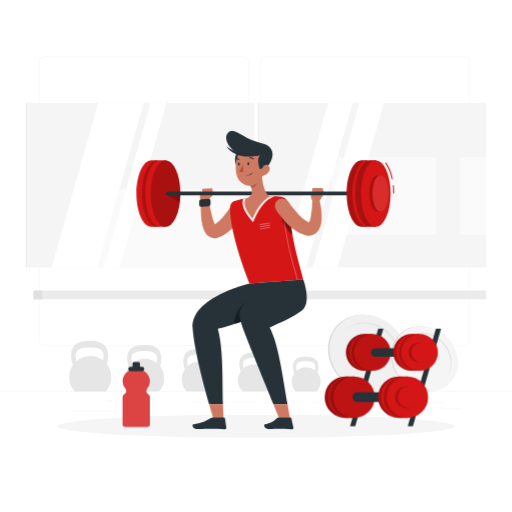
t = 0.00 s
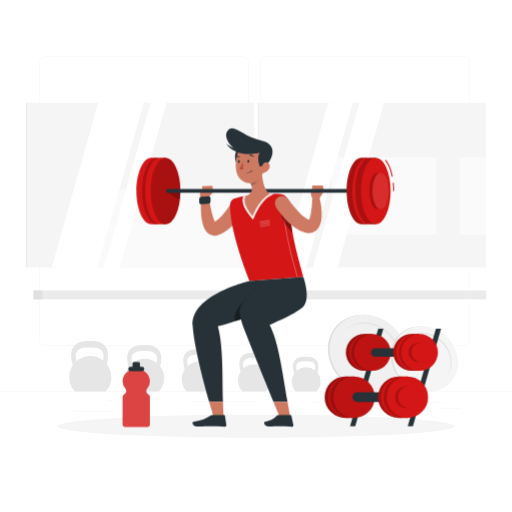
t = 0.19 s
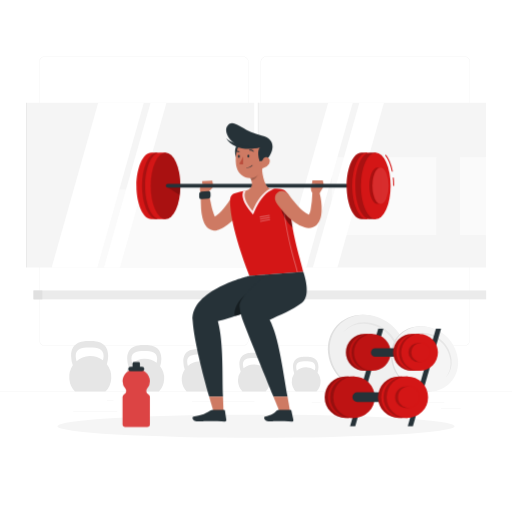
t = 0.56 s
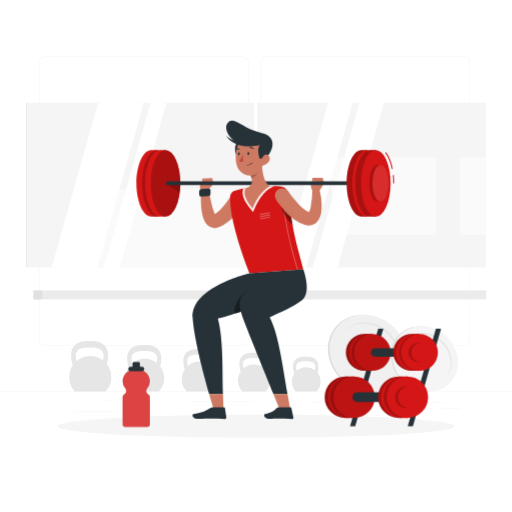
t = 0.75 s
t = 0.94 s: frame unchanged from t = 0.56 s, image omitted
t = 1.31 s: frame unchanged from t = 0.19 s, image omitted

The animated SVG that drew these frames (rendered in a browser with its animation timeline set to each time). Animation: 1 CSS @keyframes rule; one cycle of 1.50 s, repeats indefinitely.

<svg class="animated" id="freepik_stories-workout" xmlns="http://www.w3.org/2000/svg" viewBox="0 0 500 500" version="1.1" xmlns:xlink="http://www.w3.org/1999/xlink" xmlns:svgjs="http://svgjs.com/svgjs"><style>svg#freepik_stories-workout:not(.animated) .animable {opacity: 0;}svg#freepik_stories-workout.animated #freepik--Character--inject-153 {animation: 1.5s Infinite  linear floating;animation-delay: 0s;}            @keyframes floating {                0% {                    opacity: 1;                    transform: translateY(0px);                }                50% {                    transform: translateY(-10px);                }                100% {                    opacity: 1;                    transform: translateY(0px);                }            }        </style><g id="freepik--background-complete--inject-153" class="animable animator-active" style="transform-origin: 250px 228.53px;"><rect y="382.4" width="500" height="0.25" style="fill: rgb(235, 235, 235); transform-origin: 250px 382.525px;" id="elc2y6m8tsquh" class="animable"></rect><rect x="400.67" y="393.04" width="33.12" height="0.25" style="fill: rgb(235, 235, 235); transform-origin: 417.23px 393.165px;" id="elivkoezv5ng" class="animable"></rect><rect x="304.38" y="392.92" width="8.69" height="0.25" style="fill: rgb(235, 235, 235); transform-origin: 308.725px 393.045px;" id="elbruonny9634" class="animable"></rect><rect x="430.71" y="398.49" width="19.19" height="0.25" style="fill: rgb(235, 235, 235); transform-origin: 440.305px 398.615px;" id="elapmqt4ggs5o" class="animable"></rect><rect x="71.41" y="401.81" width="43.19" height="0.25" style="fill: rgb(235, 235, 235); transform-origin: 93.005px 401.935px;" id="elxv87d7l4ms" class="animable"></rect><rect x="104.56" y="390.89" width="6.33" height="0.25" style="fill: rgb(235, 235, 235); transform-origin: 107.725px 391.015px;" id="elrej5c8yl8p" class="animable"></rect><rect x="187.55" y="391.96" width="60.9" height="0.25" style="fill: rgb(235, 235, 235); transform-origin: 218px 392.085px;" id="elhd031h97zg" class="animable"></rect><path d="M237,337.8H43.91a5.71,5.71,0,0,1-5.7-5.71V60.66A5.71,5.71,0,0,1,43.91,55H237a5.71,5.71,0,0,1,5.71,5.71V332.09A5.71,5.71,0,0,1,237,337.8ZM43.91,55.2a5.46,5.46,0,0,0-5.45,5.46V332.09a5.46,5.46,0,0,0,5.45,5.46H237a5.47,5.47,0,0,0,5.46-5.46V60.66A5.47,5.47,0,0,0,237,55.2Z" style="fill: rgb(235, 235, 235); transform-origin: 140.46px 196.4px;" id="elv3roh5n77tt" class="animable"></path><path d="M453.31,337.8H260.21a5.72,5.72,0,0,1-5.71-5.71V60.66A5.72,5.72,0,0,1,260.21,55h193.1A5.71,5.71,0,0,1,459,60.66V332.09A5.71,5.71,0,0,1,453.31,337.8ZM260.21,55.2a5.47,5.47,0,0,0-5.46,5.46V332.09a5.47,5.47,0,0,0,5.46,5.46h193.1a5.47,5.47,0,0,0,5.46-5.46V60.66a5.47,5.47,0,0,0-5.46-5.46Z" style="fill: rgb(235, 235, 235); transform-origin: 356.75px 196.4px;" id="elh5i2zu423rs" class="animable"></path><path d="M74.75,352.7a19.15,19.15,0,0,1-.82-5.11c0-6.78,5.44-8.17,13.61-8.17s13.61,1.39,13.61,8.17a18,18,0,0,1-.6,4.32,20.41,20.41,0,0,0-25.8.79Zm29.59,2.95a28.21,28.21,0,0,0,1.31-8.06C105.65,333,93,333,87.54,333s-18.11,0-18.11,14.61a29.27,29.27,0,0,0,1.67,9.19,20.53,20.53,0,0,0,2.21,25.62H103a20.48,20.48,0,0,0,1.37-26.75Z" style="fill: rgb(230, 230, 230); transform-origin: 88.156px 357.71px;" id="elayvf6g043g" class="animable"></path><path d="M129.11,355a17.63,17.63,0,0,1-.75-4.71c0-6.24,5-7.52,12.55-7.52s12.54,1.28,12.54,7.52a16,16,0,0,1-.56,4,18.85,18.85,0,0,0-23.78.73Zm27.28,2.73a26.09,26.09,0,0,0,1.21-7.44c0-13.46-11.7-13.46-16.69-13.46s-16.7,0-16.7,13.46a27.15,27.15,0,0,0,1.54,8.48,18.94,18.94,0,0,0,2,23.61h27.34a18.88,18.88,0,0,0,1.26-24.65Z" style="fill: rgb(230, 230, 230); transform-origin: 141.432px 359.605px;" id="eljzejbgl52qp" class="animable"></path><path d="M183.48,357.34a15.73,15.73,0,0,1-.69-4.3c0-5.72,4.59-6.89,11.48-6.89s11.48,1.17,11.48,6.89a15.13,15.13,0,0,1-.51,3.64,17.23,17.23,0,0,0-21.76.66Zm25,2.5a23.78,23.78,0,0,0,1.11-6.8c0-12.32-10.71-12.32-15.28-12.32S179,340.72,179,353a25,25,0,0,0,1.41,7.75,17.34,17.34,0,0,0,1.86,21.61h25a17.29,17.29,0,0,0,1.15-22.56Z" style="fill: rgb(230, 230, 230); transform-origin: 194.771px 361.54px;" id="eloe2hl24doaj" class="animable"></path><path d="M237.84,359.67a14.8,14.8,0,0,1-.62-3.91c0-5.19,4.16-6.25,10.41-6.25s10.42,1.06,10.42,6.25a13.88,13.88,0,0,1-.46,3.31,15.64,15.64,0,0,0-19.75.6Zm22.65,2.26a21.53,21.53,0,0,0,1-6.17c0-11.18-9.71-11.18-13.86-11.18s-13.86,0-13.86,11.18a22.61,22.61,0,0,0,1.28,7,15.71,15.71,0,0,0,1.69,19.6h22.7a15.69,15.69,0,0,0,1.05-20.47Z" style="fill: rgb(230, 230, 230); transform-origin: 248.09px 363.47px;" id="elee96loj73qf" class="animable"></path><path d="M289.78,362a12.89,12.89,0,0,1-.56-3.5c0-4.66,3.74-5.61,9.35-5.61s9.35.95,9.35,5.61a11.94,11.94,0,0,1-.42,3,14.06,14.06,0,0,0-17.72.54Zm20.33,2a19.4,19.4,0,0,0,.9-5.54c0-10-8.72-10-12.44-10s-12.44,0-12.44,10a20.09,20.09,0,0,0,1.15,6.31,14.12,14.12,0,0,0,1.51,17.6h20.38a14.09,14.09,0,0,0,.94-18.37Z" style="fill: rgb(230, 230, 230); transform-origin: 298.98px 365.415px;" id="elj8m92m6ueu" class="animable"></path><rect x="26.25" y="100.33" width="221.98" height="160.89" style="fill: rgb(245, 245, 245); transform-origin: 137.24px 180.775px;" id="el9cy9gsckq7f" class="animable"></rect><rect x="84" y="185" width="164.22" height="76.22" style="fill: rgb(250, 250, 250); transform-origin: 166.11px 223.11px;" id="el3ne3mh4cysp" class="animable"></rect><g id="elh4cqw6n500e"><rect x="25.44" y="100.33" width="0.8" height="160.89" style="fill: rgb(230, 230, 230); transform-origin: 25.84px 180.775px; transform: rotate(180deg);" class="animable" id="eljqccibyd0c8"></rect></g><polygon points="140.46 100.33 95.89 100.33 50.46 261.22 95.03 261.22 140.46 100.33" style="fill: rgb(255, 255, 255); transform-origin: 95.46px 180.775px;" id="elowo7w81fbaf" class="animable"></polygon><polygon points="162.56 100.33 147.04 100.33 101.61 261.22 117.13 261.22 162.56 100.33" style="fill: rgb(255, 255, 255); transform-origin: 132.085px 180.775px;" id="elziph5wpat4" class="animable"></polygon><rect x="252.58" y="100.33" width="221.98" height="160.89" style="fill: rgb(245, 245, 245); transform-origin: 363.57px 180.775px;" id="el7o27tmv8b7l" class="animable"></rect><rect x="324.07" y="153.44" width="102.04" height="76.22" style="fill: rgb(250, 250, 250); transform-origin: 375.09px 191.55px;" id="el1ii30nnqcdl" class="animable"></rect><g id="el6q778urrrho"><rect x="449.22" y="153.44" width="25.33" height="76.22" style="fill: rgb(250, 250, 250); transform-origin: 461.885px 191.55px; transform: rotate(180deg);" class="animable" id="eler5wsrb18js"></rect></g><g id="elcc5a40dq0h"><rect x="251.78" y="100.33" width="0.8" height="160.89" style="fill: rgb(230, 230, 230); transform-origin: 252.18px 180.775px; transform: rotate(180deg);" class="animable" id="elvxosjdz8x5d"></rect></g><polygon points="344.5 100.33 320.49 100.33 275.05 261.22 299.06 261.22 344.5 100.33" style="fill: rgb(255, 255, 255); transform-origin: 309.775px 180.775px;" id="elfmr8m5r6pu" class="animable"></polygon><polygon points="374.97 100.33 350.96 100.33 305.53 261.22 329.54 261.22 374.97 100.33" style="fill: rgb(255, 255, 255); transform-origin: 340.25px 180.775px;" id="el465px53kjrs" class="animable"></polygon><rect x="32.69" y="283.67" width="442.09" height="8.67" style="fill: rgb(235, 235, 235); transform-origin: 253.735px 288.005px;" id="el46pdryr3pry" class="animable"></rect><rect x="32.69" y="283.67" width="8.67" height="8.67" style="fill: rgb(224, 224, 224); transform-origin: 37.025px 288.005px;" id="el10g1vo603hha" class="animable"></rect><path d="M353.84,307.44h1c20.31.52,38.39,17.1,40.62,37.48S383.22,381.88,363,382.39h-1c-20.69,0-39.32-16.78-41.58-37.47S333.15,307.44,353.84,307.44Zm5.2,43.71a5.47,5.47,0,0,0,5.54-6.22,7.13,7.13,0,0,0-6.9-6.23,5.48,5.48,0,0,0-5.55,6.23A7.13,7.13,0,0,0,359,351.15Z" style="fill: rgb(224, 224, 224); transform-origin: 357.941px 344.915px;" id="elujpj11mp39" class="animable"></path><path d="M354.65,307.45h1c20.7,0,39.31,16.79,41.58,37.49s-12.67,37.47-33.36,37.47h-1c-20.31-.51-38.39-17.09-40.63-37.46S334.45,308,354.65,307.45Zm5.76,43.7a5.47,5.47,0,0,0,5.54-6.22A7.13,7.13,0,0,0,359,338.7a5.48,5.48,0,0,0-5.54,6.23A7.13,7.13,0,0,0,360.41,351.15Z" style="fill: rgb(240, 240, 240); transform-origin: 359.735px 344.93px;" id="el4xiagsdb4ld" class="animable"></path><path d="M335.42,324.34a26.93,26.93,0,0,1,19.74-8.17c16.66,0,31.65,13.5,33.48,30.16a27.32,27.32,0,0,1-5.81,20.53,27.17,27.17,0,0,0,7.06-21.93c-1.83-16.67-16.81-30.17-33.47-30.17A26.79,26.79,0,0,0,335.42,324.34Z" style="fill: rgb(230, 230, 230); transform-origin: 362.763px 340.808px;" id="elkyihs44an6k" class="animable"></path><path d="M410.28,318.71h.82c17.26.44,32.62,14.53,34.52,31.84s-10.38,31.4-27.54,31.83h-.82c-17.58,0-33.4-14.26-35.33-31.84S392.7,318.71,410.28,318.71Zm4.42,37.14a4.66,4.66,0,0,0,4.71-5.29,6.07,6.07,0,0,0-5.87-5.29,4.65,4.65,0,0,0-4.71,5.29A6,6,0,0,0,414.7,355.85Z" style="fill: rgb(224, 224, 224); transform-origin: 413.775px 350.545px;" id="eli14rp46st4" class="animable"></path><path d="M411,318.72h.82c17.59,0,33.4,14.26,35.33,31.85s-10.76,31.84-28.35,31.84H418c-17.26-.43-32.62-14.52-34.52-31.83S393.81,319.16,411,318.72Zm4.89,37.13a4.65,4.65,0,0,0,4.71-5.29,6.06,6.06,0,0,0-5.87-5.29,4.65,4.65,0,0,0-4.71,5.29A6.06,6.06,0,0,0,415.86,355.85Z" style="fill: rgb(245, 245, 245); transform-origin: 415.315px 350.565px;" id="elszypd2du7" class="animable"></path><path d="M394.63,333.06a22.89,22.89,0,0,1,16.77-6.93c14.16,0,26.89,11.47,28.45,25.62a23.26,23.26,0,0,1-4.94,17.45,23.08,23.08,0,0,0,6-18.64c-1.56-14.16-14.28-25.63-28.44-25.63A22.79,22.79,0,0,0,394.63,333.06Z" style="fill: rgb(230, 230, 230); transform-origin: 417.862px 347.063px;" id="el2rji6cf17z5" class="animable"></path></g><g id="freepik--Shadow--inject-153" class="animable" style="transform-origin: 250px 416.24px;"><ellipse id="freepik--path--inject-153" cx="250" cy="416.24" rx="193.89" ry="11.32" style="fill: rgb(245, 245, 245); transform-origin: 250px 416.24px;" class="animable"></ellipse></g><g id="freepik--Character--inject-153" class="animable" style="transform-origin: 259.075px 273.536px;"><path d="M235,199.68a7.2,7.2,0,0,0-9.94,2.17l-.22.35-.42.66-.5.74c-.33.51-.67,1-1,1.52-.7,1-1.41,2-2.15,3a64.92,64.92,0,0,1-4.61,5.55,34.84,34.84,0,0,1-5,4.49c-.43.32-.86.61-1.29.89-.34-.64-.68-1.41-1-2.22a58.08,58.08,0,0,1-2.16-7.09c-1.22-5-2.16-10.34-3.05-15.55l0-.12a3.59,3.59,0,0,0-7.12.25,95.22,95.22,0,0,0-.2,17.06,55.74,55.74,0,0,0,1.36,8.9,27,27,0,0,0,1.65,4.85,17.71,17.71,0,0,0,1.53,2.71,11.82,11.82,0,0,0,2.86,2.93,9.82,9.82,0,0,0,5.2,1.85,10.11,10.11,0,0,0,2.74-.21,8.88,8.88,0,0,0,1.19-.33l.54-.19.31-.11a30.83,30.83,0,0,0,4.7-2.23,43.16,43.16,0,0,0,7.71-5.82,59.31,59.31,0,0,0,6.16-6.78c.92-1.19,1.81-2.4,2.65-3.64.42-.63.83-1.26,1.23-1.91l.59-1,.63-1.1A7.21,7.21,0,0,0,235,199.68Z" style="fill: rgb(206, 122, 99); transform-origin: 217.187px 211.844px;" id="elzaey8dv9gwk" class="animable"></path><path d="M202.79,195.75l5.58-5.83-11-2.84s-4.67,5.28-.34,9.91Z" style="fill: rgb(206, 122, 99); transform-origin: 201.78px 192.035px;" id="el5nk8wjpizvd" class="animable"></path><path d="M203.65,201.47l-7.16.46a1.84,1.84,0,0,1-2-1.86v-3.25a2.14,2.14,0,0,1,1.95-2.11l7.17-.46a1.83,1.83,0,0,1,1.95,1.86v3.25A2.13,2.13,0,0,1,203.65,201.47Z" style="fill: rgb(38, 50, 56); transform-origin: 200.025px 198.092px;" id="elki83xqnl3ol" class="animable"></path><polygon points="207.29 183.96 197.37 184.44 197.37 187.08 208.37 189.92 207.29 183.96" style="fill: rgb(206, 122, 99); transform-origin: 202.87px 186.94px;" id="elv7knfr8wsth" class="animable"></polygon><path d="M224.71,202.28c-.34,9.36,2,30.94,18.83,74.55L296.18,273c-1.26-7.23-12.32-38.41-14-72.83-.22-4.33-4.33-8-9.08-8.25-3-.13-6.44-.2-9.78-.08a210.9,210.9,0,0,0-23.08,1.82,95.94,95.94,0,0,0-10.38,2.39A6.72,6.72,0,0,0,224.71,202.28Z" style="fill: #D41616; transform-origin: 260.43px 234.304px;" id="elr7yuk2vsy5l" class="animable"></path><g id="elcbbsomgjhue"><path d="M254,219.9a.49.49,0,0,1-.49-.42.5.5,0,0,1,.4-.58l9-1.6a.5.5,0,0,1,.18,1l-9,1.6Z" style="fill: rgb(255, 255, 255); opacity: 0.3; transform-origin: 258.504px 218.596px;" class="animable" id="elkla8rylh0p"></path></g><g id="eljpokzfbijfr"><path d="M254.16,222a.5.5,0,0,1-.08-1l9-1.6a.49.49,0,0,1,.57.41.5.5,0,0,1-.4.58l-9,1.6Z" style="fill: rgb(255, 255, 255); opacity: 0.3; transform-origin: 258.638px 220.697px;" class="animable" id="el12zyaqjq2cdg"></path></g><g id="eligpqpa8k3w"><path d="M254.3,224.18a.49.49,0,0,1-.49-.42.5.5,0,0,1,.4-.58l9-1.59a.5.5,0,0,1,.58.4.51.51,0,0,1-.41.58l-9,1.6Z" style="fill: rgb(255, 255, 255); opacity: 0.3; transform-origin: 258.799px 222.881px;" class="animable" id="eli2zdryoytct"></path></g><g id="el9j2gxl7c5r"><path d="M290.36,273.83a.49.49,0,0,1-.49-.41c-.29-1.68-1.12-4.66-2.27-8.78-3.65-13.2-10.47-37.75-11.78-64.12a.5.5,0,0,1,1-.05c1.31,26.26,8.1,50.74,11.75,63.9,1.15,4.15,2,7.15,2.28,8.88a.5.5,0,0,1-.4.58Z" style="fill: rgb(255, 255, 255); opacity: 0.3; transform-origin: 283.339px 236.913px;" class="animable" id="elqael8hjsr3m"></path></g><g id="elhi1ybdc30up"><path d="M282.75,208.49c-4.93-2.24-9.65-3.63-9,0a39.59,39.59,0,0,0,12,21.34C284.48,223.09,283.43,215.91,282.75,208.49Z" style="opacity: 0.4; transform-origin: 279.72px 218.044px;" class="animable" id="el7m6x058gyxw"></path></g><path d="M312.15,196l4.27-6.9-11.8-2.24s-3.47,6.21,2,11Z" style="fill: rgb(206, 122, 99); transform-origin: 309.977px 192.36px;" id="elrzx8i5j2z0r" class="animable"></path><polygon points="315.17 183.55 305.11 183.72 304.62 186.81 316.42 189.05 315.17 183.55" style="fill: rgb(206, 122, 99); transform-origin: 310.52px 186.3px;" id="el9dytm0fuzyn" class="animable"></polygon><path d="M147.73,221.43c-8,0-14.49-14.55-14.49-32.5s6.49-32.49,14.49-32.49h5.43v65Z" style="fill: #D41616; transform-origin: 143.2px 188.94px;" id="el6plz3o3dde" class="animable"></path><ellipse cx="153.16" cy="188.93" rx="14.49" ry="32.49" style="fill: #D41616; transform-origin: 153.16px 188.93px;" id="elac9u6vxwoa" class="animable"></ellipse><g id="el6ykjj8lfuq8"><ellipse cx="153.16" cy="188.93" rx="14.49" ry="32.49" style="opacity: 0.2; transform-origin: 153.16px 188.93px;" class="animable" id="eluzzciwyaslh"></ellipse></g><path d="M156.22,221.43c-8,0-14.49-14.55-14.49-32.5s6.49-32.49,14.49-32.49h5.43v65Z" style="fill: #D41616; transform-origin: 151.69px 188.94px;" id="el2h50s2zqdz4" class="animable"></path><ellipse cx="161.65" cy="188.93" rx="14.49" ry="32.49" style="fill: #D41616; transform-origin: 161.65px 188.93px;" id="eliod9cj7olq" class="animable"></ellipse><g id="ela1qm4n02rxp"><ellipse cx="161.65" cy="188.93" rx="14.49" ry="32.49" style="opacity: 0.2; transform-origin: 161.65px 188.93px;" class="animable" id="elb6chun5e898"></ellipse></g><g id="el250nxu4ho58"><path d="M162.89,189.92,175.56,198a67.74,67.74,0,0,0,.57-8.35Z" style="opacity: 0.2; transform-origin: 169.51px 193.825px;" class="animable" id="elkg5c1tj4ij"></path></g><path d="M350.93,190.71H163.71a1.78,1.78,0,0,1-1.78-1.78h0a1.78,1.78,0,0,1,1.78-1.78H350.93a1.79,1.79,0,0,1,1.78,1.78h0A1.79,1.79,0,0,1,350.93,190.71Z" style="fill: rgb(38, 50, 56); transform-origin: 257.32px 188.93px;" id="el534y6ju755y" class="animable"></path><g id="elrztoy7wjo1b"><path d="M263.28,191.84a210.9,210.9,0,0,0-23.08,1.82c-.88.14-1.76.31-2.61.48h0c-2.25,4.92.38,12.23,7.46,20.48l2.08,2.42,1.27-2.93c4.53-10.39,10-17.48,15.81-20.5l3.56-1.82C266.28,191.77,264.77,191.79,263.28,191.84Z" style="fill: rgb(255, 255, 255); opacity: 0.9; transform-origin: 252.288px 204.411px;" class="animable" id="elfuz1qtcw4if"></path></g><path d="M255.61,167.9c.08,7,1.45,19.75,7.67,23.94C256.79,195.2,251,203,246.56,213.31c-6.63-7.72-9.81-15.38-6.36-19.65,7.87-2.49,6.39-8.17,3.75-13.41Z" style="fill: rgb(206, 122, 99); transform-origin: 251.036px 190.605px;" id="elu1km7hsqeoa" class="animable"></path><g id="el61snlqcaz3b"><path d="M250.86,172.94l-6.91,7.3a22.85,22.85,0,0,1,1.56,3.74c3.07-.67,6.7-4.23,6.35-7.33A10.43,10.43,0,0,0,250.86,172.94Z" style="opacity: 0.2; transform-origin: 247.917px 178.46px;" class="animable" id="elsl6j0m6lnmn"></path></g><path d="M232.2,148.35c-2.69,1.48-4.94,12.18,1.37,16.31S238.2,145.07,232.2,148.35Z" style="fill: rgb(38, 50, 56); transform-origin: 233.537px 156.591px;" id="el4pzt2697cvr" class="animable"></path><path d="M258.28,156.84c-.55,9.78-.37,15.53-5.28,20.65-7.39,7.71-19.47,3.51-21.86-6.19-2.14-8.73-.88-23.26,8.66-27.37A13.14,13.14,0,0,1,258.28,156.84Z" style="fill: rgb(206, 122, 99); transform-origin: 244.279px 162.133px;" id="eli1al77cyfh" class="animable"></path><path d="M233.57,150.29c-8.85-3.55-16-14.28-11.28-20.07,6.24-7.72,13.19,5.11,33.29,9.7,16.26,3.7,10.25,17.86,4.85,23.54-3.46.92-6.69,1.66-6.69,1.66s-3.57-8.46-.06-13.72C249.89,152.6,239.63,152.72,233.57,150.29Z" style="fill: rgb(38, 50, 56); transform-origin: 243.462px 146.461px;" id="el3yfkqv79czy" class="animable"></path><path d="M220.8,142.28s6.42,8.16,32.88,9.12C242,154.68,227,152.72,220.8,142.28Z" style="fill: rgb(38, 50, 56); transform-origin: 237.24px 147.566px;" id="elpjjvd8qw5bb" class="animable"></path><path d="M240.78,171.51a.22.22,0,0,1-.19-.24.24.24,0,0,1,.25-.22,6.43,6.43,0,0,0,5.3-2.19.23.23,0,1,1,.37.28,6.84,6.84,0,0,1-5.71,2.38Z" style="fill: rgb(38, 50, 56); transform-origin: 243.573px 170.153px;" id="elgn1ntfo341b" class="animable"></path><path d="M262.75,167.51a9.52,9.52,0,0,1-5.78,4.24c-3.18.77-2.75-1.6-1.73-4.53.92-2.65,1.83-6.72,5-6.19S264.32,164.91,262.75,167.51Z" style="fill: rgb(206, 122, 99); transform-origin: 258.997px 166.44px;" id="elmovlbvz679e" class="animable"></path><path d="M243.47,159.9c0,.8-.41,1.45-.93,1.46s-.95-.62-.95-1.42.41-1.44.93-1.46S243.47,159.11,243.47,159.9Z" style="fill: rgb(38, 50, 56); transform-origin: 242.53px 159.92px;" id="elsxp7axd156" class="animable"></path><path d="M234.23,160.1c0,.8-.41,1.45-.93,1.47s-1-.63-1-1.42.41-1.45.93-1.47S234.23,159.31,234.23,160.1Z" style="fill: rgb(38, 50, 56); transform-origin: 233.265px 160.125px;" id="elvek6pob2lc" class="animable"></path><path d="M237.34,160.44s-1.79,4.62-3.77,6.88c1.42,1.29,3.81.63,3.81.63Z" style="fill: rgb(186, 77, 60); transform-origin: 235.475px 164.279px;" id="el0symjvznrpi" class="animable"></path><path d="M247.46,155.76a.45.45,0,0,1-.34-.12,3.63,3.63,0,0,0-3.18-1.07.45.45,0,0,1-.55-.35.48.48,0,0,1,.36-.56,4.56,4.56,0,0,1,4,1.3.47.47,0,0,1,0,.66A.45.45,0,0,1,247.46,155.76Z" style="fill: rgb(38, 50, 56); transform-origin: 245.633px 154.68px;" id="el5txdg2ujv6r" class="animable"></path><path d="M234,155.5a.4.4,0,0,1,0,.15.45.45,0,0,1-.46.47,4.76,4.76,0,0,1-3.9-1.81.45.45,0,0,1,.12-.64.47.47,0,0,1,.65.12,3.82,3.82,0,0,0,3.11,1.4A.49.49,0,0,1,234,155.5Z" style="fill: rgb(38, 50, 56); transform-origin: 231.781px 154.856px;" id="ellp35haopmu" class="animable"></path><path d="M313.7,204.36a64.66,64.66,0,0,0-1.65-8.61,3.6,3.6,0,0,0-7.07.74v.15a101.44,101.44,0,0,1-1.62,15.47,25.94,25.94,0,0,1-.91,3.29,11.4,11.4,0,0,1-.83,1.8l-.16-.08a21.64,21.64,0,0,1-5.05-3.21,59,59,0,0,1-5.21-5c-1.69-1.84-3.36-3.77-5-5.78-.8-1-1.58-2-2.37-3l-1.15-1.54-1.07-1.46-.17-.24a7.2,7.2,0,0,0-11.84,8.19c.49.75.87,1.31,1.3,1.94s.86,1.21,1.3,1.81c.87,1.19,1.79,2.34,2.72,3.49a83.17,83.17,0,0,0,6,6.62c1.09,1.06,2.21,2.1,3.39,3.11s2.45,2,3.77,2.91a31,31,0,0,0,9.44,4.66,12.53,12.53,0,0,0,8.25-.26,11.27,11.27,0,0,0,3.78-2.59,13.26,13.26,0,0,0,2.17-3,18.66,18.66,0,0,0,1.82-5.47,34.2,34.2,0,0,0,.54-4.87A55.33,55.33,0,0,0,313.7,204.36Z" style="fill: rgb(206, 122, 99); transform-origin: 291.267px 211.642px;" id="elienenj0bl7" class="animable"></path><path d="M260,275.63l-16.45,1.2s-57.66,13.38-55.44,43.76c1.49,20.4,10.16,53.4,16.11,74.23h13.5c-.81-20.83.65-52.82-5-73.67,8.74-1.61,38.76-12.34,49.36-15.88A27.3,27.3,0,0,0,260,275.63Z" style="fill: rgb(38, 50, 56); transform-origin: 226.77px 335.225px;" id="el8knj72domg2" class="animable"></path><g id="el6atth513rrg"><path d="M240.87,294.31c-11.35,8.62-12.92,19.45-11.35,22,5-1.62,10.38-3.45,15.45-5.19C245,305.05,245.53,290.78,240.87,294.31Z" style="opacity: 0.4; transform-origin: 237.005px 305.033px;" class="animable" id="elx5hf7vpytt"></path></g><path d="M281.74,274.05,260,275.63l21.74-1.57Z" style="fill: rgb(38, 50, 56); transform-origin: 270.87px 274.84px;" id="elue5w4jv7xed" class="animable"></path><path d="M296.18,273,260,275.63s-27,20.86-26.11,31a40.82,40.82,0,0,0,2.49,11.73c7.27,19.34,21.78,54.54,30.64,76.44h13.73c-4.07-22.49-8.48-58.65-17.46-75,9.5-4.24,22.49-9.6,31.44-16.43C304.77,295.76,296.18,273,296.18,273Z" style="fill: rgb(38, 50, 56); transform-origin: 266.735px 333.9px;" id="eljf20xgrm36" class="animable"></path><path d="M209.93,414l8.44.15s-.21-7.84-.65-19.35h-13.5C207.48,406.25,209.93,414,209.93,414Z" style="fill: rgb(206, 122, 99); transform-origin: 211.295px 404.475px;" id="ela68ajspvwn7" class="animable"></path><path d="M207.82,407.7l11,.08a.83.83,0,0,1,.82.7l1.37,9a1.58,1.58,0,0,1-1.58,1.79c-4-.1-9.73-.38-14.73-.42-5.86,0-5.71.24-12.58.19-4.15,0-5-4.25-3.25-4.61,8-1.67,9.28-1.81,16.42-6A4.79,4.79,0,0,1,207.82,407.7Z" style="fill: rgb(38, 50, 56); transform-origin: 204.518px 413.485px;" id="elb040pts3mhr" class="animable"></path><path d="M274.79,414l9.3.15s-1.28-7.91-3.34-19.35H267C271.63,406.23,274.79,414,274.79,414Z" style="fill: rgb(206, 122, 99); transform-origin: 275.545px 404.475px;" id="elphpi6hyffzf" class="animable"></path><path d="M272.66,407.7l11,.08a.9.9,0,0,1,.86.7l1.93,9a1.47,1.47,0,0,1-1.47,1.79c-4-.1-9.75-.38-14.76-.42-5.86,0-1.08.24-7.95.19-4.15,0-5.26-4.18-3.53-4.61,6.47-1.64,8.81-3.32,11.43-6A3.3,3.3,0,0,1,272.66,407.7Z" style="fill: rgb(38, 50, 56); transform-origin: 272.22px 413.474px;" id="el9tz7yvzgqeo" class="animable"></path><path d="M353,221.43c-8,0-14.49-14.55-14.49-32.5S345,156.44,353,156.44h5.43v65Z" style="fill: #D41616; transform-origin: 348.47px 188.94px;" id="elnit12i7otu" class="animable"></path><g id="elia3m1hua6a"><path d="M353,221.43c-8,0-14.49-14.55-14.49-32.5S345,156.44,353,156.44h5.43v65Z" style="opacity: 0.2; transform-origin: 348.47px 188.94px;" class="animable" id="elp7twpvasz8j"></path></g><ellipse cx="358.43" cy="188.93" rx="14.49" ry="32.49" style="fill: #D41616; transform-origin: 358.43px 188.93px;" id="elg7g8wwrqafv" class="animable"></ellipse><path d="M361.49,221.43c-8,0-14.49-14.55-14.49-32.5s6.49-32.49,14.49-32.49h5.43v65Z" style="fill: #D41616; transform-origin: 356.96px 188.94px;" id="el51zfz45a5h7" class="animable"></path><g id="elqurutrne2fh"><path d="M361.49,221.43c-8,0-14.49-14.55-14.49-32.5s6.49-32.49,14.49-32.49h5.43v65Z" style="opacity: 0.2; transform-origin: 356.96px 188.94px;" class="animable" id="elj9e03x6ihwk"></path></g><path d="M382.63,175.19c-1.32-6.71-3.59-12.25-6.56-16l.78-.62c3.08,3.9,5.41,9.59,6.77,16.46Z" style="fill: #D41616; transform-origin: 379.845px 166.88px;" id="eln2r99r7qyoo" class="animable"></path><path d="M384.91,188.93h-1a76.15,76.15,0,0,0-.41-7.94l1-.11A75.54,75.54,0,0,1,384.91,188.93Z" style="fill: #D41616; transform-origin: 384.205px 184.905px;" id="elboop6pu7qgw" class="animable"></path><ellipse cx="366.92" cy="188.93" rx="14.49" ry="32.49" style="fill: #D41616; transform-origin: 366.92px 188.93px;" id="elrflfmxgc5d" class="animable"></ellipse><path d="M368.61,206.68c-4.37,0-7.92-8-7.92-17.75s3.55-17.74,7.92-17.74h3v35.49Z" style="fill: #D41616; transform-origin: 366.15px 188.935px;" id="ela51tknfrnt" class="animable"></path><g id="els9tr8jw57e"><path d="M371.57,206.68h-3c-4.36,0-7.91-8-7.91-17.74s3.55-17.75,7.91-17.75h3c-4.37,0-7.91,7.94-7.91,17.75S367.2,206.68,371.57,206.68Z" style="opacity: 0.2; transform-origin: 366.115px 188.935px;" class="animable" id="elsxlpbza3fbd"></path></g><g id="elkuy5as12usd"><ellipse cx="371.57" cy="188.93" rx="7.91" ry="17.74" style="fill: rgb(255, 255, 255); opacity: 0.1; transform-origin: 371.57px 188.93px;" class="animable" id="eljleqoet2cg"></ellipse></g></g><g id="freepik--Dumbbell--inject-153" class="animable" style="transform-origin: 373.895px 368.62px;"><polygon points="425.66 321 398.17 416.24 403.22 416.24 430.71 321 425.66 321" style="fill: rgb(38, 50, 56); transform-origin: 414.44px 368.62px;" id="el94lfxv8a7hu" class="animable"></polygon><polygon points="341.84 416.24 346.89 416.24 374.38 321 369.32 321 341.84 416.24" style="fill: rgb(38, 50, 56); transform-origin: 358.11px 368.62px;" id="eli0epv3fpl8" class="animable"></polygon><path d="M337.32,408.08a20.24,20.24,0,0,1,0-40.48h3.08v40.48Z" style="fill: #D41616; transform-origin: 328.74px 387.84px;" id="ell0u6rbxebj8" class="animable"></path><g id="elk34mxtp910h"><path d="M337.32,408.08a20.24,20.24,0,0,1,0-40.48h3.08v40.48Z" style="opacity: 0.2; transform-origin: 328.74px 387.84px;" class="animable" id="elu7plnflwl4"></path></g><circle cx="340.4" cy="387.84" r="20.24" style="fill: #D41616; transform-origin: 340.4px 387.84px;" id="el26lcap2s70ci" class="animable"></circle><g id="el9ixd0nbjjbm"><path d="M337.32,367.6h3.08a20.24,20.24,0,1,1,0,40.48h-3.08a20.24,20.24,0,0,1,0-40.48Z" style="opacity: 0.1; transform-origin: 338.86px 387.84px;" class="animable" id="elg5i6n0t9t4q"></path></g><path d="M342.63,408.08a20.24,20.24,0,0,1,0-40.48h3.08v40.48Z" style="fill: #D41616; transform-origin: 334.05px 387.84px;" id="elwic7uo67cnl" class="animable"></path><g id="elettuvh8dm1j"><path d="M342.63,408.08a20.24,20.24,0,0,1,0-40.48h3.08v40.48Z" style="opacity: 0.2; transform-origin: 334.05px 387.84px;" class="animable" id="eltkj8r3jrpr"></path></g><circle cx="345.71" cy="387.84" r="20.24" style="fill: #D41616; transform-origin: 345.71px 387.84px;" id="eljuzz4y64j4" class="animable"></circle><g id="el6pui2nz3c2u"><path d="M342.63,367.6h3.08a20.24,20.24,0,1,1,0,40.48h-3.08a20.24,20.24,0,0,1,0-40.48Z" style="opacity: 0.1; transform-origin: 344.17px 387.84px;" class="animable" id="el30nid2y7bhn"></path></g><path d="M348.9,392.57h34.6a.75.75,0,0,0,.75-.76v-7.94a.75.75,0,0,0-.75-.76H348.9a4.73,4.73,0,0,0-4.73,4.73h0A4.73,4.73,0,0,0,348.9,392.57Z" style="fill: rgb(38, 50, 56); transform-origin: 364.21px 387.84px;" id="elo0cb1f5xid" class="animable"></path><path d="M389.42,408.08a20.24,20.24,0,0,1,0-40.48h3.08v40.48Z" style="fill: #D41616; transform-origin: 380.84px 387.84px;" id="elgpzf4kxabs" class="animable"></path><g id="elnu0lvnfenzk"><path d="M389.42,408.08a20.24,20.24,0,0,1,0-40.48h3.08v40.48Z" style="opacity: 0.2; transform-origin: 380.84px 387.84px;" class="animable" id="el8kz2tygw8lb"></path></g><circle cx="392.5" cy="387.84" r="20.24" style="fill: #D41616; transform-origin: 392.5px 387.84px;" id="el8ef4mubmctw" class="animable"></circle><path d="M394.72,408.08a20.24,20.24,0,0,1,0-40.48h3.08v40.48Z" style="fill: #D41616; transform-origin: 386.14px 387.84px;" id="el8b95reszkr4" class="animable"></path><g id="eletar7y3q75g"><path d="M394.72,408.08a20.24,20.24,0,0,1,0-40.48h3.08v40.48Z" style="opacity: 0.2; transform-origin: 386.14px 387.84px;" class="animable" id="eld0k1e6hts0q"></path></g><circle cx="397.8" cy="387.84" r="20.24" style="fill: #D41616; transform-origin: 397.8px 387.84px;" id="elovjqtq57eu" class="animable"></circle><g id="elsbct8g4nva"><path d="M396.39,398.38a10.54,10.54,0,1,1,0-21.08h2.83v21.08Z" style="opacity: 0.2; transform-origin: 392.535px 387.84px;" class="animable" id="ell6l3oqast39"></path></g><circle cx="399.22" cy="387.84" r="10.54" style="fill: #D41616; transform-origin: 399.22px 387.84px;" id="elouy84rfxyu" class="animable"></circle><path d="M356.14,362.09a17.94,17.94,0,1,1,0-35.87h2.73v35.87Z" style="fill: #D41616; transform-origin: 348.323px 344.155px;" id="el718rfk0msht" class="animable"></path><g id="elvao5k4ishk"><path d="M356.14,362.09a17.94,17.94,0,1,1,0-35.87h2.73v35.87Z" style="opacity: 0.2; transform-origin: 348.323px 344.155px;" class="animable" id="el93o19p3xyfr"></path></g><g id="elxbz41esy0h"><circle cx="358.87" cy="344.16" r="17.93" style="fill: #D41616; transform-origin: 358.87px 344.16px; transform: rotate(-89.14deg);" class="animable" id="el19ru2ymorvs"></circle></g><g id="elcq7hgh0mi9"><path d="M356.14,326.22h2.73a17.94,17.94,0,0,1,0,35.87h-2.73a17.94,17.94,0,1,1,0-35.87Z" style="opacity: 0.1; transform-origin: 357.081px 344.155px;" class="animable" id="elmm2mxpkynd"></path></g><path d="M360.84,362.09a17.94,17.94,0,0,1,0-35.87h2.73v35.87Z" style="fill: #D41616; transform-origin: 353.447px 344.155px;" id="el9v0qxkurnqv" class="animable"></path><g id="elcwe7vht59mo"><path d="M360.84,362.09a17.94,17.94,0,0,1,0-35.87h2.73v35.87Z" style="opacity: 0.2; transform-origin: 353.447px 344.155px;" class="animable" id="elgr3t5frjr2"></path></g><g id="el6dft7ru3ugq"><circle cx="363.57" cy="344.16" r="17.93" style="fill: #D41616; transform-origin: 363.57px 344.16px; transform: rotate(-89.14deg);" class="animable" id="elep6uvrgj3tp"></circle></g><g id="elibr6z2sanvm"><path d="M360.84,326.22h2.73a17.94,17.94,0,1,1,0,35.87h-2.73a17.94,17.94,0,0,1,0-35.87Z" style="opacity: 0.1; transform-origin: 362.629px 344.155px;" class="animable" id="el0x6bih7vn6c"></path></g><g id="elh8xksv9hpu"><path d="M362.87,340h30.69a4.16,4.16,0,0,1,4.16,4.16v0a4.16,4.16,0,0,1-4.16,4.16H362.87a.66.66,0,0,1-.66-.66v-7A.66.66,0,0,1,362.87,340Z" style="fill: rgb(38, 50, 56); transform-origin: 379.965px 344.16px; transform: rotate(-180deg);" class="animable" id="elpmit8vavc8s"></path></g><path d="M402.3,362.09a17.94,17.94,0,1,1,0-35.87H405v35.87Z" style="fill: #D41616; transform-origin: 394.468px 344.155px;" id="elwzh6dsxnlz" class="animable"></path><g id="ely58z3t8g36"><path d="M402.3,362.09a17.94,17.94,0,1,1,0-35.87H405v35.87Z" style="opacity: 0.2; transform-origin: 394.468px 344.155px;" class="animable" id="elur0z209yvek"></path></g><circle cx="405.03" cy="344.16" r="17.93" style="fill: #D41616; transform-origin: 405.03px 344.16px;" id="elii5m9e8j8we" class="animable"></circle><path d="M407,362.09a17.94,17.94,0,0,1,0-35.87h2.73v35.87Z" style="fill: #D41616; transform-origin: 399.607px 344.155px;" id="elfrbc9evb3vp" class="animable"></path><g id="eliennpoogb6f"><path d="M407,362.09a17.94,17.94,0,0,1,0-35.87h2.73v35.87Z" style="opacity: 0.2; transform-origin: 399.607px 344.155px;" class="animable" id="el8lsjp3af8x6"></path></g><circle cx="409.72" cy="344.16" r="17.93" style="fill: #D41616; transform-origin: 409.72px 344.16px;" id="elsyegk2b7o9p" class="animable"></circle><g id="el3v5n2pjgy2"><path d="M408.47,353.49a9.34,9.34,0,1,1,0-18.67H411v18.67Z" style="opacity: 0.2; transform-origin: 404.912px 344.155px;" class="animable" id="elw162tmn7vb"></path></g><g id="elq2d0bejzuwe"><circle cx="410.98" cy="344.16" r="9.34" style="fill: #D41616; transform-origin: 410.98px 344.16px; transform: rotate(-1.14576deg);" class="animable" id="elija89ea2i09"></circle></g></g><g id="freepik--Bottle--inject-153" class="animable" style="transform-origin: 133.04px 385.245px;"><path d="M146.37,372.2c0-6.55-6-11.87-13.33-11.87s-13.33,5.32-13.33,11.87a11,11,0,0,0,2.72,7.18,3.68,3.68,0,0,1-1.08,5.6h0a3.15,3.15,0,0,0-1.64,2.77v26.46a2.68,2.68,0,0,0,2.68,2.68h21.3a2.68,2.68,0,0,0,2.68-2.68V387.75a3.14,3.14,0,0,0-1.65-2.77h0a3.68,3.68,0,0,1-1.08-5.6A11,11,0,0,0,146.37,372.2Z" style="fill: #D41616; transform-origin: 133.04px 388.61px;" id="elagg9uojfkp7" class="animable"></path><g id="elqzyz0nvige"><path d="M146.37,372.2c0-6.55-6-11.87-13.33-11.87s-13.33,5.32-13.33,11.87a11,11,0,0,0,2.72,7.18,3.68,3.68,0,0,1-1.08,5.6h0a3.15,3.15,0,0,0-1.64,2.77v26.46a2.68,2.68,0,0,0,2.68,2.68h21.3a2.68,2.68,0,0,0,2.68-2.68V387.75a3.14,3.14,0,0,0-1.65-2.77h0a3.68,3.68,0,0,1-1.08-5.6A11,11,0,0,0,146.37,372.2Z" style="fill: rgb(255, 255, 255); opacity: 0.2; transform-origin: 133.04px 388.61px;" class="animable" id="elyg3qesvuj77"></path></g><path d="M138.61,362.62H127.46a2.29,2.29,0,0,1-2.28-2.29h0a2.29,2.29,0,0,1,2.28-2.28h11.15a2.29,2.29,0,0,1,2.29,2.28h0A2.3,2.3,0,0,1,138.61,362.62Z" style="fill: rgb(38, 50, 56); transform-origin: 133.04px 360.335px;" id="elhw275f8ck6c" class="animable"></path><rect x="129.42" y="353.6" width="7.24" height="6.73" rx="1.44" style="fill: rgb(38, 50, 56); transform-origin: 133.04px 356.965px;" id="elh4pkenzohh8" class="animable"></rect></g><defs>     <filter id="active" height="200%">         <feMorphology in="SourceAlpha" result="DILATED" operator="dilate" radius="2"></feMorphology>                <feFlood flood-color="#32DFEC" flood-opacity="1" result="PINK"></feFlood>        <feComposite in="PINK" in2="DILATED" operator="in" result="OUTLINE"></feComposite>        <feMerge>            <feMergeNode in="OUTLINE"></feMergeNode>            <feMergeNode in="SourceGraphic"></feMergeNode>        </feMerge>    </filter>    <filter id="hover" height="200%">        <feMorphology in="SourceAlpha" result="DILATED" operator="dilate" radius="2"></feMorphology>                <feFlood flood-color="#ff0000" flood-opacity="0.5" result="PINK"></feFlood>        <feComposite in="PINK" in2="DILATED" operator="in" result="OUTLINE"></feComposite>        <feMerge>            <feMergeNode in="OUTLINE"></feMergeNode>            <feMergeNode in="SourceGraphic"></feMergeNode>        </feMerge>            <feColorMatrix type="matrix" values="0   0   0   0   0                0   1   0   0   0                0   0   0   0   0                0   0   0   1   0 "></feColorMatrix>    </filter></defs></svg>